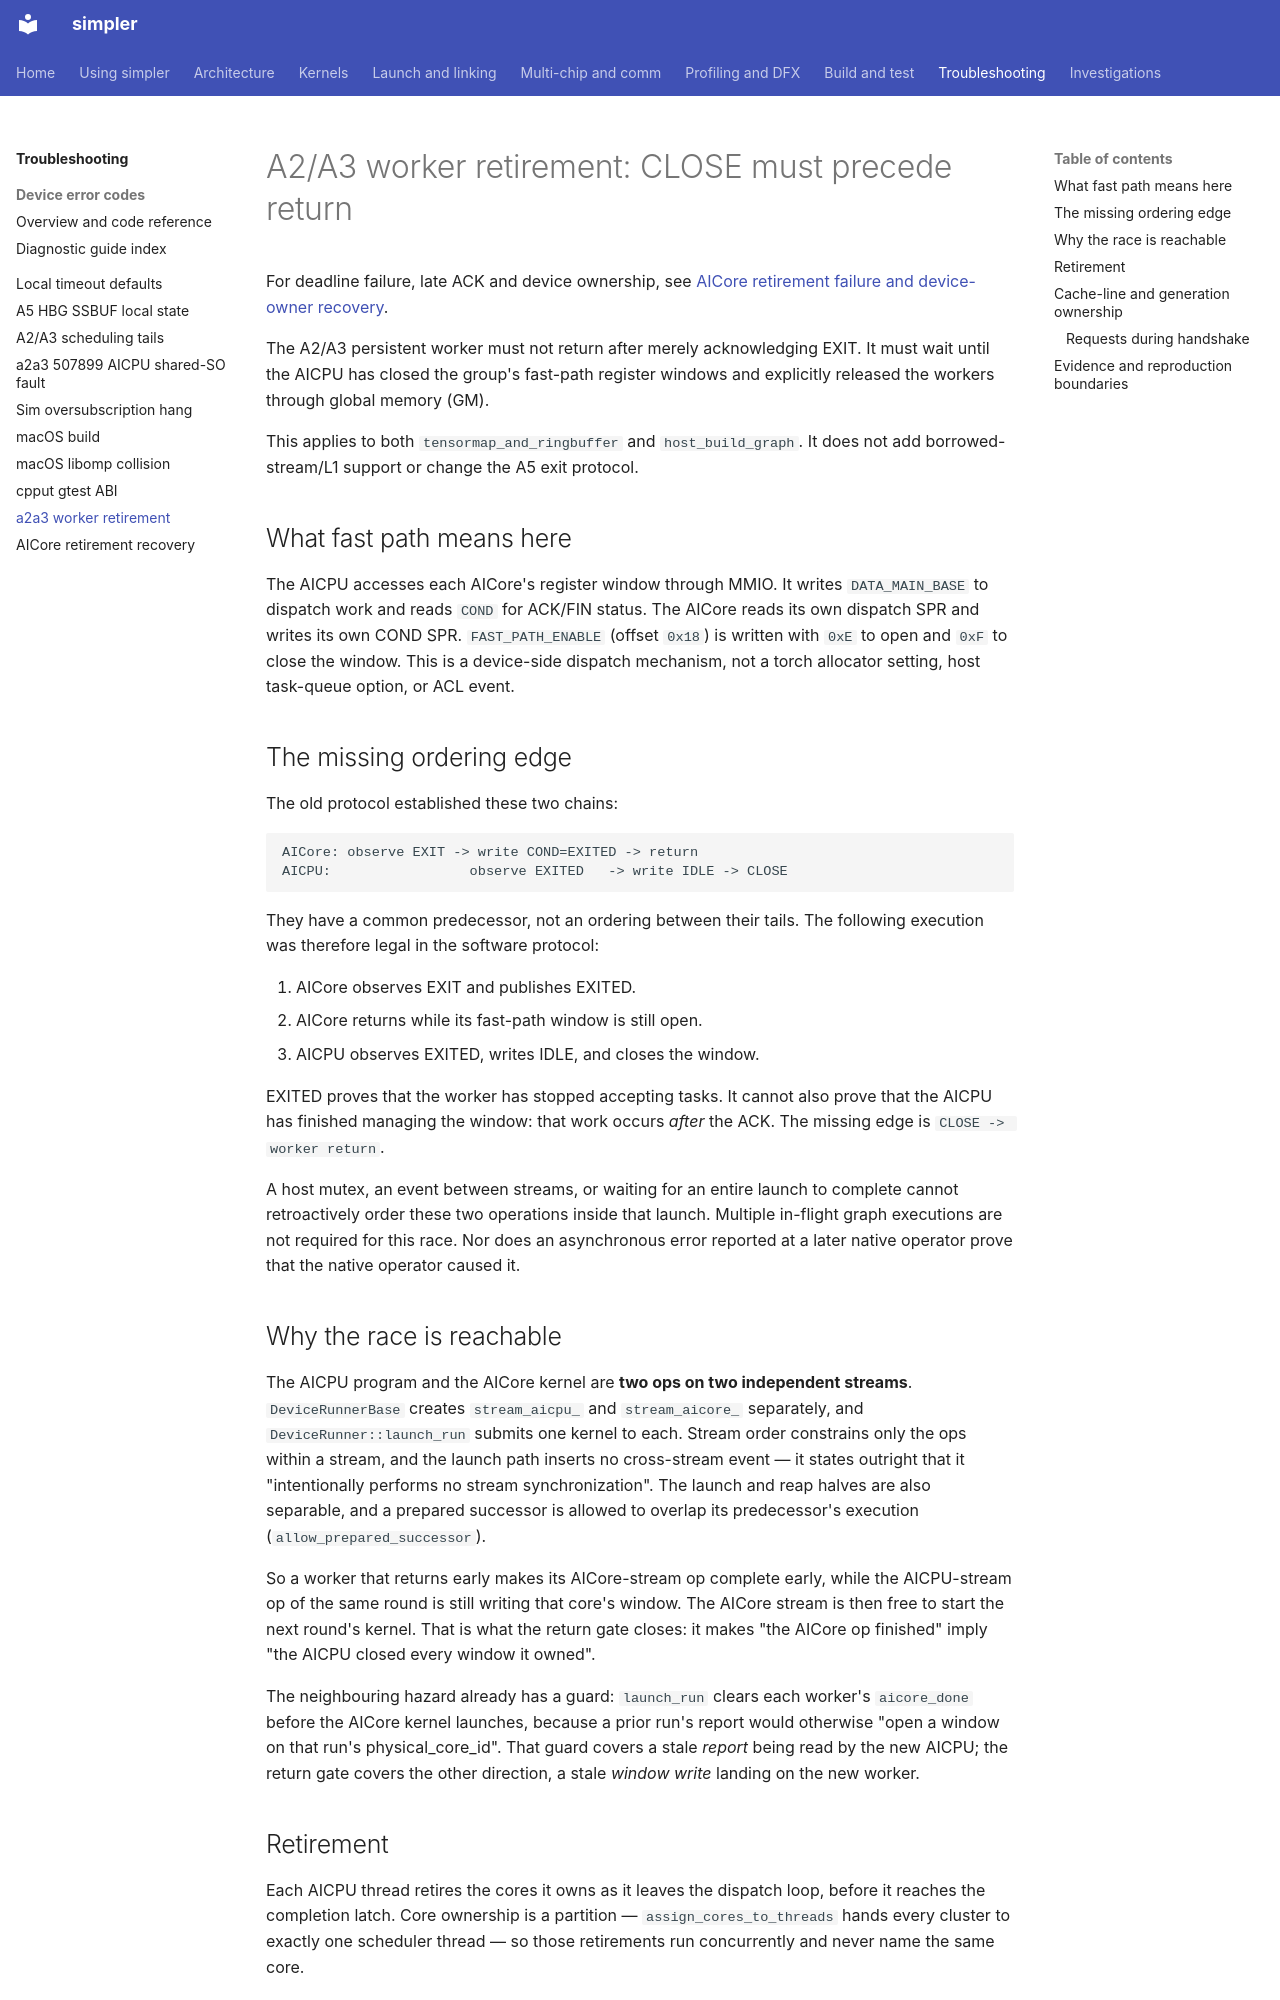

repository: hw-native-sys/simpler · page: troubleshooting/a2a3-worker-retirement/index.html · generator: mkdocs

# A2/A3 worker retirement: CLOSE must precede return

For deadline failure, late ACK and device ownership, see
[AICore retirement failure and device-owner recovery](aicore-retirement-recovery.md).

The A2/A3 persistent worker must not return after merely acknowledging EXIT.
It must wait until the AICPU has closed the group's fast-path register windows
and explicitly released the workers through global memory (GM).

This applies to both `tensormap_and_ringbuffer` and `host_build_graph`.
It does not add borrowed-stream/L1 support or change the A5 exit protocol.

## What fast path means here

The AICPU accesses each AICore's register window through MMIO. It writes
`DATA_MAIN_BASE` to dispatch work and reads `COND` for ACK/FIN status. The
AICore reads its own dispatch SPR and writes its own COND SPR.
`FAST_PATH_ENABLE` (offset `0x18`) is written with `0xE` to open and `0xF`
to close the window. This is a device-side dispatch mechanism, not a torch
allocator setting, host task-queue option, or ACL event.

## The missing ordering edge

The old protocol established these two chains:

```text
AICore: observe EXIT -> write COND=EXITED -> return
AICPU:                 observe EXITED   -> write IDLE -> CLOSE
```

They have a common predecessor, not an ordering between their tails. The
following execution was therefore legal in the software protocol:

1. AICore observes EXIT and publishes EXITED.
2. AICore returns while its fast-path window is still open.
3. AICPU observes EXITED, writes IDLE, and closes the window.

EXITED proves that the worker has stopped accepting tasks. It cannot also
prove that the AICPU has finished managing the window: that work occurs
*after* the ACK. The missing edge is `CLOSE -> worker return`.

A host mutex, an event between streams, or waiting for an entire launch to
complete cannot retroactively order these two operations inside that launch.
Multiple in-flight graph executions are not required for this race. Nor does
an asynchronous error reported at a later native operator prove that the
native operator caused it.

## Why the race is reachable

The AICPU program and the AICore kernel are **two ops on two independent
streams**. `DeviceRunnerBase` creates `stream_aicpu_` and `stream_aicore_`
separately, and `DeviceRunner::launch_run` submits one kernel to each. Stream
order constrains only the ops within a stream, and the launch path inserts no
cross-stream event — it states outright that it "intentionally performs no
stream synchronization". The launch and reap halves are also separable, and a
prepared successor is allowed to overlap its predecessor's execution
(`allow_prepared_successor`).

So a worker that returns early makes its AICore-stream op complete early, while
the AICPU-stream op of the same round is still writing that core's window. The
AICore stream is then free to start the next round's kernel. That is what the
return gate closes: it makes "the AICore op finished" imply "the AICPU closed
every window it owned".

The neighbouring hazard already has a guard: `launch_run` clears each worker's
`aicore_done` before the AICore kernel launches, because a prior run's report
would otherwise "open a window on that run's physical_core_id". That guard
covers a stale *report* being read by the new AICPU; the return gate covers the
other direction, a stale *window write* landing on the new worker.
